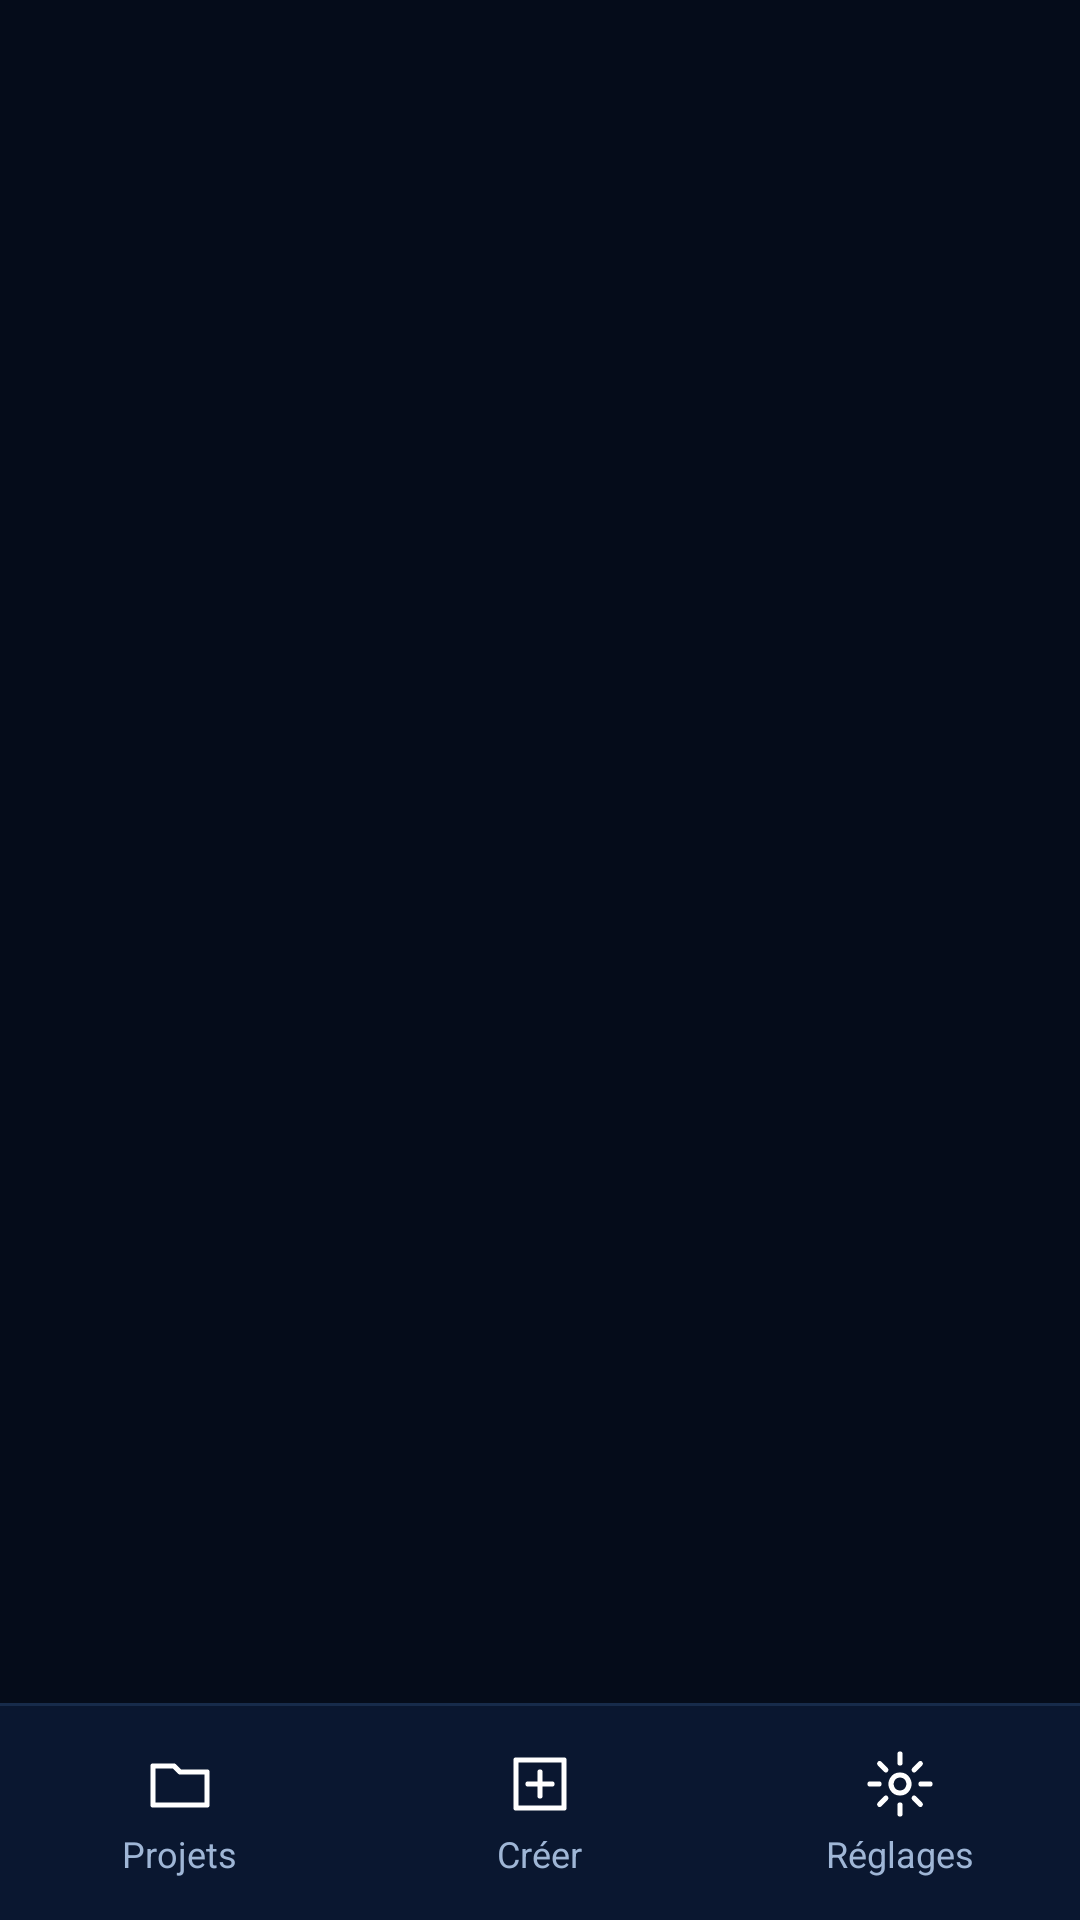

Reconstruct the res/layout file that produces this screen, plus the resources it refers to.
<!-- AndroidManifest.xml: application theme Theme.TraceCroquis -->
<!-- res/layout/activity_main.xml -->
<?xml version="1.0" encoding="utf-8"?>
<LinearLayout xmlns:android="http://schemas.android.com/apk/res/android"
    android:id="@+id/root"
    android:layout_width="match_parent"
    android:layout_height="match_parent"
    android:orientation="vertical"
    android:background="@color/bg">

    <FrameLayout
        android:id="@+id/container"
        android:layout_width="match_parent"
        android:layout_height="0dp"
        android:layout_weight="1" />

    <View
        android:layout_width="match_parent"
        android:layout_height="1dp"
        android:background="@color/stroke_soft" />

    <LinearLayout
        android:id="@+id/bottomNav"
        android:layout_width="match_parent"
        android:layout_height="wrap_content"
        android:background="@drawable/bg_navbar"
        android:orientation="horizontal"
        android:paddingTop="6dp"
        android:paddingBottom="6dp">

        <LinearLayout
            android:id="@+id/navProjects"
            style="@style/NavItem">
            <ImageView
                android:id="@+id/navProjectsIcon"
                style="@style/NavIcon"
                android:src="@drawable/ic_folder" />
            <TextView
                android:id="@+id/navProjectsLabel"
                style="@style/NavLabel"
                android:text="@string/tab_projects" />
        </LinearLayout>

        <LinearLayout
            android:id="@+id/navCreate"
            style="@style/NavItem">
            <ImageView
                android:id="@+id/navCreateIcon"
                style="@style/NavIcon"
                android:src="@drawable/ic_plus_box" />
            <TextView
                android:id="@+id/navCreateLabel"
                style="@style/NavLabel"
                android:text="@string/tab_create" />
        </LinearLayout>

        <LinearLayout
            android:id="@+id/navSettings"
            style="@style/NavItem">
            <ImageView
                android:id="@+id/navSettingsIcon"
                style="@style/NavIcon"
                android:src="@drawable/ic_settings" />
            <TextView
                android:id="@+id/navSettingsLabel"
                style="@style/NavLabel"
                android:text="@string/tab_settings" />
        </LinearLayout>
    </LinearLayout>
</LinearLayout>
<!-- resources referenced by this layout -->
<resources>
  <color name="bg">#FF050C1A</color>
  <color name="stroke_soft">#FF172B4A</color>
  <!-- drawable bg_navbar (drawable) -->
  <?xml version="1.0" encoding="utf-8"?>
  <shape xmlns:android="http://schemas.android.com/apk/res/android" android:shape="rectangle">
      <solid android:color="@color/bg_elev"/>
  </shape>
  <!-- drawable ic_folder (drawable) -->
  <?xml version="1.0" encoding="utf-8"?>
  <vector xmlns:android="http://schemas.android.com/apk/res/android"
      android:width="24dp" android:height="24dp"
      android:viewportWidth="24" android:viewportHeight="24"
      android:tint="#FFFFFFFF">
      <path android:pathData="M3,6 L10,6 L12,8 L21,8 L21,19 L3,19 Z" android:strokeColor="#FFFFFFFF" android:strokeWidth="1.7" android:fillColor="#00000000" android:strokeLineCap="round" android:strokeLineJoin="round"/>
  </vector>
  <!-- drawable ic_plus_box (drawable) -->
  <?xml version="1.0" encoding="utf-8"?>
  <vector xmlns:android="http://schemas.android.com/apk/res/android"
      android:width="24dp" android:height="24dp"
      android:viewportWidth="24" android:viewportHeight="24"
      android:tint="#FFFFFFFF">
      <path android:pathData="M4,4 L20,4 L20,20 L4,20 Z" android:strokeColor="#FFFFFFFF" android:strokeWidth="1.7" android:fillColor="#00000000" android:strokeLineCap="round" android:strokeLineJoin="round"/>
      <path android:pathData="M12,8 L12,16" android:strokeColor="#FFFFFFFF" android:strokeWidth="1.7" android:fillColor="#00000000" android:strokeLineCap="round" android:strokeLineJoin="round"/>
      <path android:pathData="M8,12 L16,12" android:strokeColor="#FFFFFFFF" android:strokeWidth="1.7" android:fillColor="#00000000" android:strokeLineCap="round" android:strokeLineJoin="round"/>
  </vector>
  <string name="tab_create">Créer</string>
  <string name="tab_projects">Projets</string>
  <string name="tab_settings">Réglages</string>
  <style name="NavIcon" parent="">
          <item name="android:layout_width">24dp</item>
          <item name="android:layout_height">24dp</item>
      </style>
  <style name="NavItem" parent="">
          <item name="android:layout_width">0dp</item>
          <item name="android:layout_height">wrap_content</item>
          <item name="android:layout_weight">1</item>
          <item name="android:orientation">vertical</item>
          <item name="android:gravity">center</item>
          <item name="android:paddingTop">8dp</item>
          <item name="android:paddingBottom">8dp</item>
          <item name="android:background">?android:selectableItemBackground</item>
          <item name="android:clickable">true</item>
          <item name="android:focusable">true</item>
      </style>
  <style name="NavLabel" parent="">
          <item name="android:layout_width">wrap_content</item>
          <item name="android:layout_height">wrap_content</item>
          <item name="android:layout_marginTop">3dp</item>
          <item name="android:textSize">12sp</item>
          <item name="android:textColor">@color/txt_dim</item>
      </style>
  <style name="Theme.TraceCroquis" parent="Theme.MaterialComponents.NoActionBar">
          <item name="colorPrimary">@color/blue</item>
          <item name="colorPrimaryDark">@color/bg</item>
          <item name="colorAccent">@color/accent</item>
          <item name="android:colorBackground">@color/bg</item>
          <item name="android:windowBackground">@color/bg</item>
          <item name="android:statusBarColor">@color/bg</item>
          <item name="android:navigationBarColor">@color/bg</item>
          <item name="android:textColor">@color/txt</item>
          <item name="android:textColorPrimary">@color/txt</item>
          <item name="android:textColorSecondary">@color/txt_dim</item>
          <item name="android:textColorHint">@color/txt_mute</item>
      </style>
  <color name="bg_elev">#FF0A1730</color>
  <color name="txt_dim">#FF9FB6D6</color>
  <color name="blue">#FF1E6BFF</color>
  <color name="accent">#FF22D3EE</color>
  <color name="txt">#FFF2F7FF</color>
  <color name="txt_mute">#FF6E87AB</color>
</resources>
